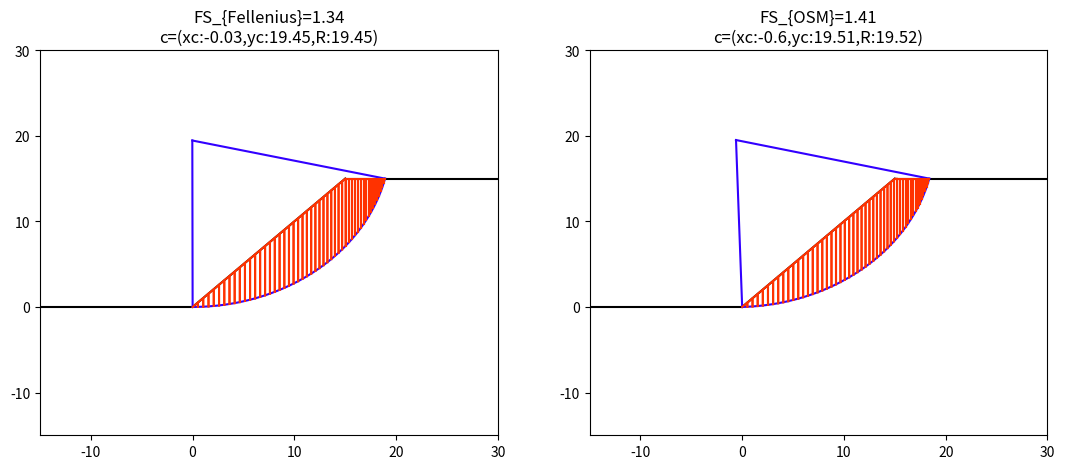

The matplotlib source for this figure:
from typing import Optional, Dict, Tuple, List
import math
import numpy as np
from scipy import optimize
from matplotlib import pyplot as plt

class SoilSpace:
    """
        SoilSpace Class:
            It represents the entire space of the problem.
            - The physical characteristics of the slope
            - The mechnanical characteristics of the soil
        Uses:
            Used standalone to define the soil and slope before sending it to Model and Soil_fs
            Default values present to simplify analysing behaviour
    """

    def __init__(self, c=20, phi=30, gam=18.5, alp=45, h=15, num_slice=50, circle: Dict[str, float] = None):
        self.properties = {
            'c': c,
            'phi': math.radians(phi),
            'gam': gam,
            'alp': math.radians(alp),
            'h': h,
            'num_slice': num_slice
        }

        self.update_slope_len()

        if not circle:
            self.update_circle()
        else:
            assert ['xc', 'yc', 'R'] == list(circle.keys()), f'Wrong dictionary keys: {list(circle.keys())}'
            self.update_circle(xc=circle['xc'], yc=circle['yc'], r=circle['R'])

    def update_slope_len(self):
        self.properties['slope_len'] = self.properties['h'] / math.tan(self.properties['alp'])

    def update_circle(self, xc=None, yc=None, r=None):
        if xc is None and yc is None and r is None:
            xc = 0.5 * self.properties['h'] / math.tan(self.properties['alp'])
            yc = (4 / 3) * self.properties['h']
            r = math.sqrt(xc ** 2 + yc ** 2)

        circle = {
            'xc': xc,
            'yc': yc,
            'R': r
        }

        self.properties['Circle'] = circle

    def __str__(self):
        return f'{self.properties}'


class Model:
    """
    Model class:
        Responsible for finding the values associated with the critical circle.
    Uses:
        Used for finding the variables needed to calculate the FS of the slope.
    """

    def __init__(self, soil: Optional[SoilSpace] = None):
        if soil is None:
            soil = SoilSpace()

        self.soil = soil
        self.sl: Dict[str, float] = soil.properties

        self.circle = self.sl['Circle']

        self.points: Tuple[Tuple, Tuple] = self.intersec()
        self.c_points: List[Tuple] = self.split_geometry()
        self.polys: List[np.array] = self.mk_polys()

        self.dxs, self.alphas = self.calc_alphas()
        self.polys_A: List[float] = self.calc_areas()

    def intersec(self) -> Tuple[Tuple, Tuple]:
        """
            Calculates the points of intersection of the slope and the circle.
            It uses second degree equations to find the intersections.
            It returns the points in order from left to right.
        """
        t = math.tan(self.sl['alp'])
        h = self.sl['h']
        l = self.sl['slope_len']
        r, xc, yc = self.circle['R'], self.circle['xc'], self.circle['yc']

        a = 1 + t ** 2
        b1 = -2 * xc
        b = b1 - 2 * t * yc
        c = xc ** 2 + yc ** 2 - r ** 2

        delta = b ** 2 - 4 * a * c

        assert delta > 0, 'Math error, delta <= 0, Circle doesn\'t intersect slope.'

        def f(x):
            if 0 < x < l:
                return x, t * x
            elif x < 0:
                return xc - math.sqrt(r ** 2 - yc ** 2), 0
            else:
                return xc + math.sqrt(r ** 2 + 2 * h * yc - h ** 2 - yc ** 2), h

        x1 = (-b + math.sqrt(delta)) / (2 * a)
        x2 = (-b - math.sqrt(delta)) / (2 * a)
        p1 = f(x1)
        p2 = f(x2)

        p_l = p1 if p1[0] == min(p1[0], p2[0]) else p2
        p_r = p2 if p_l[0] == p1[0] else p1

        return p_l, p_r

    def split_geometry(self) -> List[Tuple]:
        """
            It splits the circle into equal parts based on the number of slices given.
            Together there is the total_angle method, it measures the total angle of the intersection points.
            It returns a list of tuples containing the points.
            One thing might be removed, in the definition of f() there is a rounding done with the map() function.
        """
        # a = math.tan(self.sl['alp'])
        p_l, p_r = self.points
        r, xc, yc = self.circle['R'], self.circle['xc'], self.circle['yc']
        ns = self.sl['num_slice']

        v_p_r = np.array(p_r)
        v_c = np.array([xc, yc])

        def total_angle(p1, p2, xc, yc):
            dist = lambda p1, p2: math.sqrt((p1[0] - p2[0]) ** 2 + (p1[1] - p2[1]) ** 2)
            ct = (xc, yc)
            a, b, c = dist(p1, p2), dist(p1, ct), dist(p2, ct)
            tot_angle = math.acos(-(a ** 2 - (b ** 2 + c ** 2)) / (2 * b * c))

            return tot_angle

        tot_a = total_angle(p_l, p_r, xc, yc)
        alp = tot_a / ns
        gam = math.atan(abs((v_c[1] - v_p_r[1]) / (v_c[0] - v_p_r[0])))

        f = lambda n: map(lambda x: x,
                          r * np.array([math.cos(-(gam + n * alp)), math.sin(-(gam + n * alp))]) + v_c)
        return [tuple(f(n)) for n in range(ns + 1)]

    def mk_polys(self) -> np.array:
        """
            This method creates the polygons whose areas are going to be calculated.
            It takes the list of points in the circle, reflects them into the corresponding part of the surface.
            Together with it there is the pair_points method, which takes the previous points and orders them counter-clockwise.
            It returns an array of 4x1 arrays with the points .
        """
        c_parts = self.c_points
        pts_x, pts_y = zip(*c_parts)
        a = math.tan(self.sl['alp'])
        h = self.sl['h']
        l = self.sl['slope_len']

        def f(x):
            if 0 <= x <= l:
                return a * x
            elif x > l:
                return h
            else:
                return 0

        up_c_parts = [(x, f(x)) for x in pts_x]

        full_points = [c_parts, up_c_parts]

        def pair_points(points):
            polys = []
            for i in range(0, len(points[0])):
                try:
                    polys.append([points[0][i], points[1][i], points[1][i + 1], points[0][i + 1]])
                except IndexError:
                    pass

            return np.array(polys)

        a = pair_points(full_points)

        return a

    def calc_alphas(self):
        """
            Alpha angle of each slice of the circle (each polygon).
            Utilizes the arctan(x).
        """

        polys = self.polys

        alp = lambda dy, dx: math.atan(dy / dx)
        n_polys = polys.shape[0]

        # Potential performance lost
        alphas = []
        dxs = []
        for i in range(n_polys):
            dy = polys[i][0][1] - polys[i][-1][1]
            dx = polys[i][0][0] - polys[i][-1][0]

            dxs.append(dx)
            alpha = alp(dy,dx)
            alphas.append(alpha)

        return dxs, alphas

    def calc_areas(self) -> List[float]:
        """
            It calculates the areas of the polygons.
            It uses the shoelace formula for calculating the area.
            It returns an array containing the areas of each of the polygons.
        """
        p = self.polys

        areas = []

        for poly in p:
            n = len(poly)
            a = 0
            for i in range(n):
                x1, y1 = poly[i]
                x2, y2 = poly[(i + 1) % n]
                a += (x1 * y2 - x2 * y1) / 2
            areas.append(a)

        return areas


class SoilFs:
    """
        SoilFs:
            Wraps all the code together, calling the model, calculating FS and calling the view.
        Uses:
            To be used by the end user when dealing with the program.
    """

    def __init__(self, soil: Optional[SoilSpace] = None, methods=['Fellenius', 'OSM'], minimize=True):
        self.model = Model(soil)
        self.sl = self.model.soil.properties
        self.c0 = self.sl['Circle']

        self.results = self.end_results(methods,minimize)
        self.view = lambda: View.plot(self)

    def end_results(self, methods, minimize) -> Dict[str, float]:
        """
            Finalizes everything by gathering all the previous steps and calculating the FS.
            Bishop is an implicit equation, its roots are found using Newton's method (via Scipy.optimize)
            It returns both values in a dictionary format, according to the format used by the SoilSpace class.
        """
        gam = self.sl['gam']
        c = self.sl['c']
        phi = self.sl['phi']

        are = self.model.polys_A
        alp = self.model.alphas
        dxs = self.model.dxs

        results = {'c0': list(self.sl['Circle'].values())}
        if 'Fellenius' in methods:
            fel = self.fel0(c, gam, are, alp, phi, dxs)
            results['fel0'] = fel

            if minimize:
                min_fel = self.min_fel(self.model.soil)
                results['min_fel_c0'] = list(min_fel.x)
                results['min_fel'] = min_fel.fun
                self.sl['Circle'] = self.c0

        if 'OSM' in methods:
            osm0 = self.bis0(c, gam, are, alp, phi, dxs)
            results['osm0'] = osm0
            if minimize:
                min_osm = self.min_bis(self.model.soil)
                results['min_osm_c0'] = list(min_osm.x)
                results['min_osm'] = min_osm.fun
                self.sl['Circle'] = self.c0

        return results

    @staticmethod
    def fel0(c, gam, are, alp, phi, dxs):
        size = len(are)
        fell1 = sum(
            [c * dxs[i] / math.cos(alp[i]) for i in range(size)]
        )
        fell2 = sum(
            [math.tan(phi) * gam * are[i] * math.cos(alp[i]) for i in range(size)]
        )
        fell3 = sum(
            [gam * are[i] * math.sin(alp[i]) for i in range(size)]
        )

        fs = (fell1 + fell2) / fell3
        return fs

    @staticmethod
    def bis0(c, gam, are, alp, phi, dxs):
        def bishop_calc(fs):
            size = len(are)
            bip1 = (sum(
                [gam * are[i] * math.sin(alp[i]) for i in range(size)])) ** -1
            bip2 = sum(
                [(c * dxs[i] + gam * are[i] * math.tan(phi)) /
                 (math.cos(alp[i]) + math.sin(alp[i]) * math.tan(phi) / fs) for i in range(size)])
            return fs - bip1 * bip2

        return optimize.newton(bishop_calc, x0=2)

    @staticmethod
    def min_fel(slope):
        def f(c):
            slope.update_circle(c[0], c[1], c[2])
            model = Model(slope)
            if any(dx == 0 for dx in model.dxs):
                return np.inf
            c = model.sl['c']
            gam = model.sl['gam']
            are = model.polys_A
            alp = model.alphas
            phi = model.sl['phi']
            dxs = model.dxs
            fs = SoilFs.fel0(c, gam, are, alp, phi, dxs)
            if np.isnan(fs):
                return np.inf
            return fs
        c0 = list(slope.properties['Circle'].values())
        fun = optimize.minimize(f, c0, method='SLSQP')
        return fun

    @staticmethod
    def min_bis(slope):
        def f(c):
            slope.update_circle(c[0], c[1], c[2])
            model = Model(slope)
            if any(dx == 0 for dx in model.dxs):
                return np.inf
            c = model.sl['c']
            gam = model.sl['gam']
            are = model.polys_A
            alp = model.alphas
            phi = model.sl['phi']
            dxs = model.dxs
            fs = SoilFs.bis0(c, gam, are, alp, phi, dxs)
            if np.isnan(fs):
                return np.inf
            return fs
        c0 = list(slope.properties['Circle'].values())
        fun = optimize.minimize(f, c0, method='SLSQP')
        return fun

    def __str__(self):
        return '\n'.join(f'{key}: {value}' for key, value in self.results.items())


class View:
    """
    View Class:
        It presents all the information to the user.
    Uses:
        To be called by SoilFS.
    """
    @staticmethod
    def plot(full: SoilFs):
        pprt = full.sl
        pprt2 = full.model
        xcord,ycord = zip(*pprt2.c_points[::-1])
        h = pprt['h']
        len = pprt['slope_len']
        xc, yc, R = list(pprt['Circle'].values())

        plt.xlim([-len, 2*len])
        plt.ylim([-len, 2*len])
        plt.plot([-2*len, 0], [0, 0], color='#000000')
        plt.plot([0, len], [0, h],  color='#000000')
        plt.plot([len, 2*len], [h, h], color='#000000')

        plt.plot(xcord, ycord, color='#3200ff')
        plt.plot([xc, xcord[-1]], [yc, ycord[-1]],color='#3200ff')
        plt.plot([xcord[0], xc], [ycord[0], yc],color='#3200ff')

        plt.plot(xc,yc,color='#3200ff')

        title = ''
        to_plot = full.results.keys()

        if 'fel0' in to_plot:
            fel = '{:.2f}'.format(full.results['fel0'])
            title += f'Fellenius={fel} '
        if 'osm0' in to_plot:
            osm = '{:.2f}'.format(full.results['osm0'])
            title += f'OSM={osm}'

        xc,yc,R = map(lambda x: round(x,2), [xc,yc,R])
        title += f'\n c=(xc:{xc},yc:{yc},R:{R})'

        plt.title(title)

        polys = pprt2.polys[::-1]
        for poly in polys:
            a, b = zip(*poly)
            plt.plot(a, b, color='#ff3200')

        plt.show()
        plt.close()

        to_look = ['min_fel', 'min_osm']
        found = [_ in to_plot for _ in to_look]
        size_of_plot = sum(found)
        i = 1
        if any(found):
            plt.figure(figsize=(13,5))
            if found[0]:
                plt.subplot(1,size_of_plot,i)
                plt.xlim([-len, 2 * len])
                plt.ylim([-len, 2 * len])
                plt.plot([-2 * len, 0], [0, 0], color='#000000')
                plt.plot([0, len], [0, h], color='#000000')
                plt.plot([len, 2 * len], [h, h], color='#000000')

                fel_c0 = full.results['min_fel_c0']
                s1 = SoilSpace(circle={'xc':fel_c0[0],'yc':fel_c0[1],'R':fel_c0[2]})
                s2 = Model(s1)
                xcord,ycord = zip(*s2.c_points[::-1])
                xc, yc, R = list(s1.properties['Circle'].values())

                plt.plot([xcord[0],xc],[ycord[0],yc],color='#3200ff')
                plt.plot([xc, xcord[-1]], [yc, ycord[-1]], color='#3200ff')
                plt.plot(xcord, ycord, color='#3200ff')

                polys = s2.polys[::-1]
                for poly in polys:
                    a, b = zip(*poly)
                    plt.plot(a, b, color='#ff3200')

                ff = '{:.2f}'.format(full.results['min_fel'])

                xcn,ycn,Rn= map(lambda x:round(x,2),[xc,yc,R])

                plt.title('FS_{Fellenius}=' + f'{ff}' + '\n' + f'c=(xc:{xcn},yc:{ycn},R:{Rn})')
                i += 1

            if found[1]:
                plt.subplot(1, size_of_plot, i)
                plt.xlim([-len, 2 * len])
                plt.ylim([-len, 2 * len])
                plt.plot([-2 * len, 0], [0, 0], color='#000000')
                plt.plot([0, len], [0, h], color='#000000')
                plt.plot([len, 2 * len], [h, h], color='#000000')

                osm_c0 = full.results['min_osm_c0']
                s1 = SoilSpace(circle={'xc':osm_c0[0],'yc':osm_c0[1],'R':osm_c0[2]})
                s2 = Model(s1)
                xcord,ycord = zip(*s2.c_points[::-1])
                xc, yc, R = list(s1.properties['Circle'].values())

                plt.plot(xcord, ycord, color='#3200ff')
                plt.plot([xc, xcord[-1]], [yc, ycord[-1]], color='#3200ff')
                plt.plot([xcord[0], xc], [ycord[0], yc], color='#3200ff')

                polys = s2.polys[::-1]
                for poly in polys:
                    a, b = zip(*poly)
                    plt.plot(a, b, color='#ff3200')

                osm = '{:.2f}'.format(full.results['min_osm'])

                xcn,ycn,Rn= map(lambda x:round(x,2),[xc,yc,R])
                plt.title('FS_{OSM}=' + f'{osm}' + '\n' + f'c=(xc:{xcn},yc:{ycn},R:{Rn})')

                i += 1

            plt.show()


def main():
    slope = SoilSpace()
    fs = SoilFs(slope,methods=['OSM','Fellenius'],minimize=True)
    fs.view()


if __name__ == '__main__':
    main()
